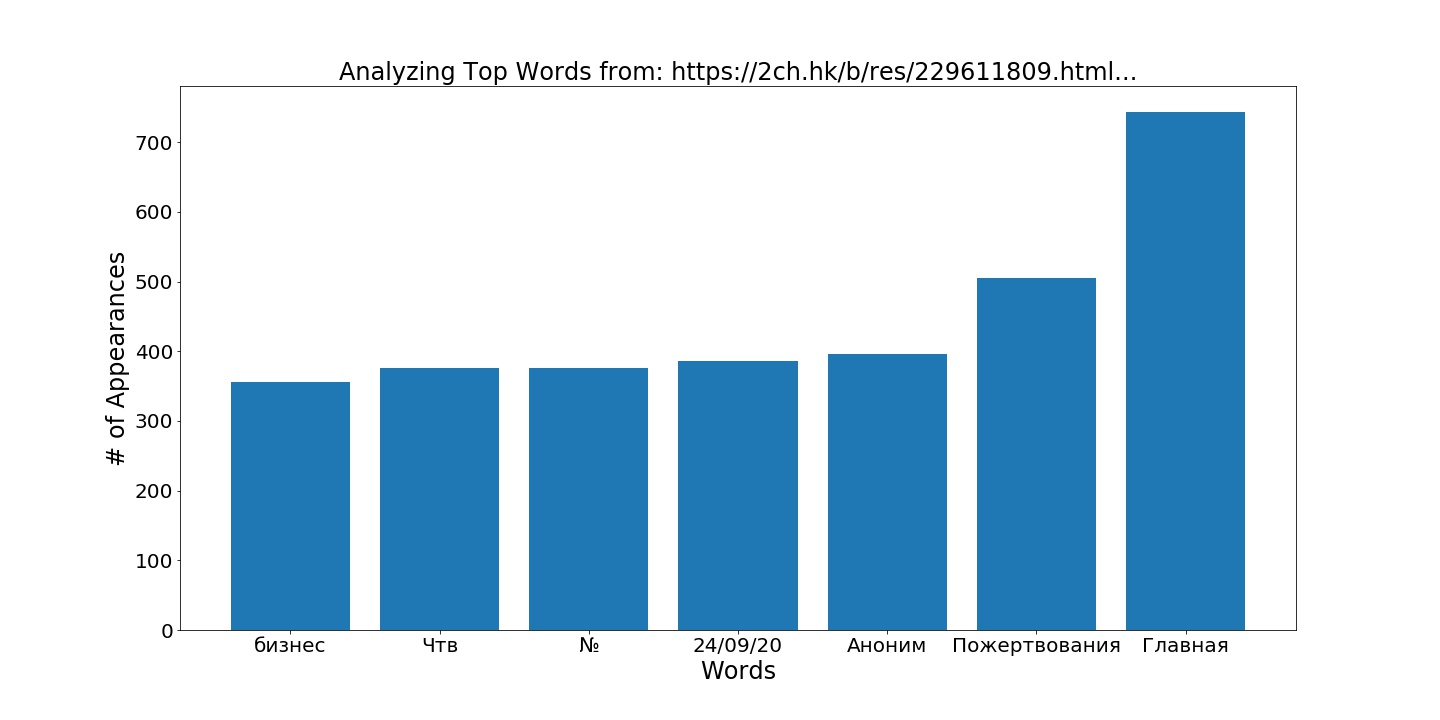

Source data for this figure (header and first rows):
, words, score
0, Главная, 743
2, Пожертвования, 505
242, Аноним, 396
243, 24/09/20, 386
244, Чтв, 376
246, №, 376
111, бизнес, 356
1, Контакты, 275
260, что, 171
252, ЭТО, 170
3, Пасскод, 120
108, автомобили, 101
88, Разное, 86
26, /u/, 79
539, совсем,, 77
93, оэкаки, 77
89, Купить, 74
448, >>229611809, 72
263, если, 59
159, заговора, 58
294, нужно, 58
97, просьбы, 51
332, нужен, 47
86, Ответить, 45
297, чтобы, 44
125, hphop, 41
682, для, 40
290, только, 37
607, Просто, 35
498, "там, 34
276, годами., 33
293, тебе, 32
474, меня, 32
239, 375, 31
318, вещей,, 31
11, доски, 30
527, ничего, 29
155, высокое, 29
523, чем, 28
136, животные, 28
488, мне, 27
442, чтото, 26
181, программирование, 26
888, даже, 26
563, лет, 26
834, без, 25
604, менеджера/архитектора/тимлида., 25
391, может, 25
348, тоже, 24
434, тебя, 24
409, вообще, 23
484, потом, 23
286, самый, 23
554, деньги,, 22
324, этом, 22
686, написать, 22
522, больше,, 22
400, можно, 22
427, когда, 22
137, природа, 22
... 4,991 more rows
